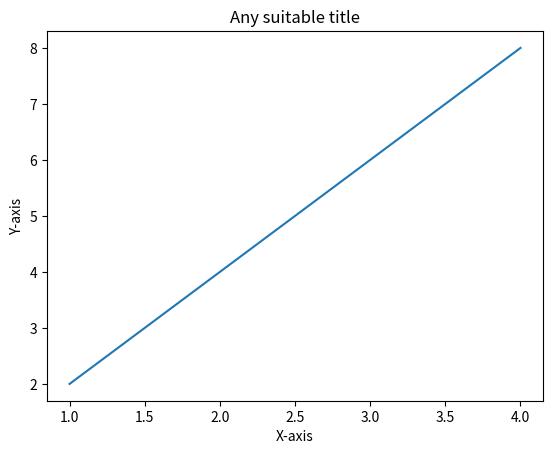
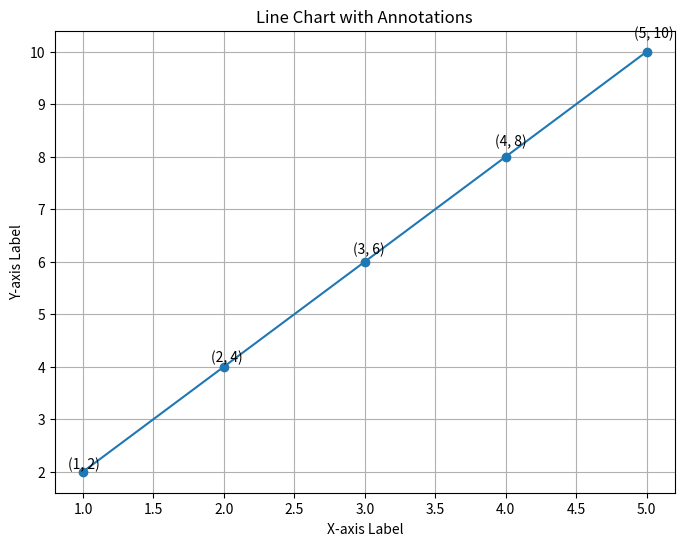

Recreate these plots in Python, in order.
import matplotlib.pyplot as plt
import numpy as np

x = np.array([1, 2, 3, 4])
y = x*2

plt.plot(x, y)
plt.xlabel('X-axis')
plt.ylabel('Y-axis')
plt.title('Any suitable title')
plt.show()


# sample data
x = [1, 2, 3, 4, 5]
y = [2, 4, 6, 8, 10]

plt.figure(figsize=(8, 6))
plt.plot(x, y, marker='o', linestyle='-')

# add annotations
for i, (xi, yi) in enumerate(zip(x, y)):
    plt.annotate(f'({xi}, {yi})', (xi, yi), textcoords='offset points', xytext=None, ha='center')

plt.title('Line Chart with Annotations')
plt.xlabel('X-axis Label')
plt.ylabel('Y-axis Label')
plt.grid(True)
plt.show()